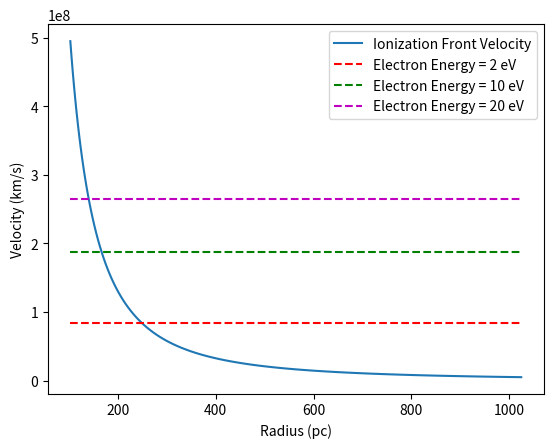

Write the Python code that produced this figure.
# plot the ionization front velocity evolution relative to radius
import matplotlib.pyplot as plt
import numpy as np
from scipy.integrate import quad

# get a range of radii
r = np.logspace(20.5, 21.5, 100) # (cm) get distances out to ~ 100 pc

E_phot = [2, 10, 20] # (eV) a range of post-reionization energies for electrons

cm_to_pc = 1/3.0857e18 # conversion factor to pc

ev_to_erg = 1.6e-12 # conversion factor to erg

m_e = 9.1093897e-28 # grams (mass of electron)

M_star = 1e5 # solar masses

T_star = 1e5 # K (temperature of the star)

A_sun = 6.082e22 # cm^2 (surface area of the sun)

L_sun = 3.826e33 # erg/s (luminosity of the sun)

R_sun = 6.96e10 # cm (radius of the sun)

h = 6.626e-27 # erg s (Planck's constant)

c = 2.998e10 # cm/s (speed of light)

k_B = 1.38e-16 # erg/K (Boltzmann's constant)


# -----------

# get the number of photons emitted per second given the energy of the emitted photon and the star's mass
def N_phot_v1(E, M):
    """
    Function to calculate the number of photons emitted per second given the energy of the emitted photon. This assumes a blackbody spectrum.

    Inputs:
        E, the energy of the emitted photon (eV)
        M, the mass of the star (M_sun)

    Returns:
        N_phot, number of photons emitted per second
    """

    # convert energy to erg
    E_erg = E * ev_to_erg

    # calculate the luminosity of the star
    L = L_sun * 32000 * M # erg/s (mass-luminosity relation for high mass stars)

    # calculate the number of photons emitted per second
    N_phot = L / E_erg

    return N_phot

# calculate the number of photons emitted per second for different post-ionization electron energies
for E in E_phot:
    E_photon = E + 13.6 # eV (add the ionization energy of hydrogen)
    N_phot = N_phot_v1(E_photon, M_star)
    print(f"Number of photons emitted per second for E = {E_photon} eV: {N_phot:.2e} photons/s")


# -----------

# integrate over all energies that can ionize hydrogen to get the total number of photons emitted per second
def N_phot_total(M, T, E_min):
    """
    Function to calculate the total number of photons emitted per second given the mass and temperature of the star. This assumes a blackbody spectrum.

    Inputs:
        M, the mass of the star (M_sun)
        T, the temperature of the star (K)
        E_min, the minimum energy of the emitted photon (eV)

    Returns:
        N_phot_total, the total number of photons emitted per second
    """

    # calculate the radius of the star
    R = 10 * R_sun * (M/400)**(5/11) # cm (mass-radius relation for high mass stars from Yoon et al. 2015)

    # calculate the surface area of the star
    A = 4 * np.pi * R**2

    # Dimensionless minimum energy
    x_min = (E_min * ev_to_erg) / (k_B * T)

    # Dimensionless integrand
    def integrand(x):
        return x**2 / np.expm1(x)

    # integrate from minimum frequency to infinity
    integral, error = quad(integrand, x_min, np.inf)

    # Convert back to photons per second
    N_phot_total = ((2 * np.pi * A / c**2) * (k_B * T / h)**3 * integral)

    return N_phot_total, error

N_phot_total_value, error = N_phot_total(M_star, T_star, 13.6)
print(f"Total number of photons emitted per second: {N_phot_total_value:.2e} photons/s (error: {error:.2e})")

# using table 1 of Bromm et al. 2001, find the number of photons emitted per second (claims to be applicable for above 300 M_sun)
print(f"\nNumber of ionizing photons emitted per second for 13.6 eV: {1.6e48 * 1e5:.2e}")
print(f"Number of ionizing photons emitted per second for 24.6 eV: {1.1e48 * 1e5:.2e}")
print(f"Number of ionizing photons emitted per second for 54.4 eV: {3.8e47 * 1e5:.2e}")

    
# -----------

# define the function for the ionization front velocity
def v_ion(R, N_phot, n_e):
    """
    Function to calculate the ionization front velocity based on photon conservation. This assumes all photons ionize electrons, this will need to be adapted if this is not the case.

    Inputs:
        R, the radius reached by the ionization front (cm)
        N_phot, number of ionizing photons released per second (1/s)
        n_e, number density of electrons within the ionization front (1/cm^3)

    Returns:
        v_ion, the ionization front velocity
    """

    return N_phot/(4 * np.pi * (R**2) * n_e)


v_i = np.empty_like(r)
N_phot = 1e53 # photons/s
f = 0.5 # ionization fraction
p_f = 1e-4 # fraction of the atoms that were already ionized before the front moves through
n_H = 1.607e-3 # number density of protons
n_e = f* (1 - p_f) * 1.607e-3 # number density of electrons correcting for ionization fraction

# calculate the ionization front velocity at each radius
for (i, R) in enumerate(r):
    v_i[i] = v_ion(R, N_phot, n_H)


E_list = [2, 10, 20] # eV
# calculate the electron velocity for a given energy
v_e = []
for E in E_list:
    v_e.append(np.sqrt(2 * (E * ev_to_erg) / m_e)) # cm/s

fig, ax = plt.subplots()
ax.plot(r*cm_to_pc, v_i*1e-5, label = "Ionization Front Velocity")
ax.set_xlabel("Radius (pc)")
ax.set_ylabel("Velocity (km/s)")
ax.hlines(v_e[0], min(r*cm_to_pc), max(r*cm_to_pc), "r", linestyle = "--", label = "Electron Energy = 2 eV")
ax.hlines(v_e[1], min(r*cm_to_pc), max(r*cm_to_pc), "g", linestyle = "--", label = "Electron Energy = 10 eV")
ax.hlines(v_e[2], min(r*cm_to_pc), max(r*cm_to_pc), "m", linestyle = "--", label = "Electron Energy = 20 eV")
ax.legend()
plt.show()
